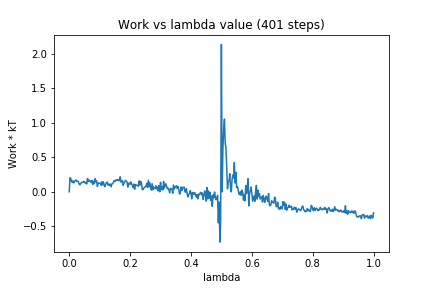

Values plotted in this chart, from the file beside it:
0, 0.0
1, 0.2037
2, 0.1943
3, 0.1525
4, 0.1359
5, 0.1605
6, 0.1289
7, 0.1491
8, 0.1621
9, 0.171
10, 0.1504
11, 0.1547
12, 0.148
13, 0.1136
14, 0.1008
15, 0.1194
16, 0.1347
17, 0.1374
18, 0.1356
19, 0.1515
20, 0.1447
21, 0.1273
22, 0.1354
23, 0.1132
24, 0.1932
25, 0.1503
26, 0.1688
27, 0.1547
28, 0.1547
29, 0.1327
30, 0.1648
31, 0.108
32, 0.1518
33, 0.1184
34, 0.1897
35, 0.1439
36, 0.1588
37, 0.07665
38, 0.1212
39, 0.1302
40, 0.1242
41, 0.1238
42, 0.09358
43, 0.1462
44, 0.1013
45, 0.1439
46, 0.09572
47, 0.07558
48, 0.1091
49, 0.1333
50, 0.1425
51, 0.09862
52, 0.1096
53, 0.09421
54, 0.1121
55, 0.07151
56, 0.1123
57, 0.1199
58, 0.133
59, 0.1608
60, 0.1484
... 340 more rows
